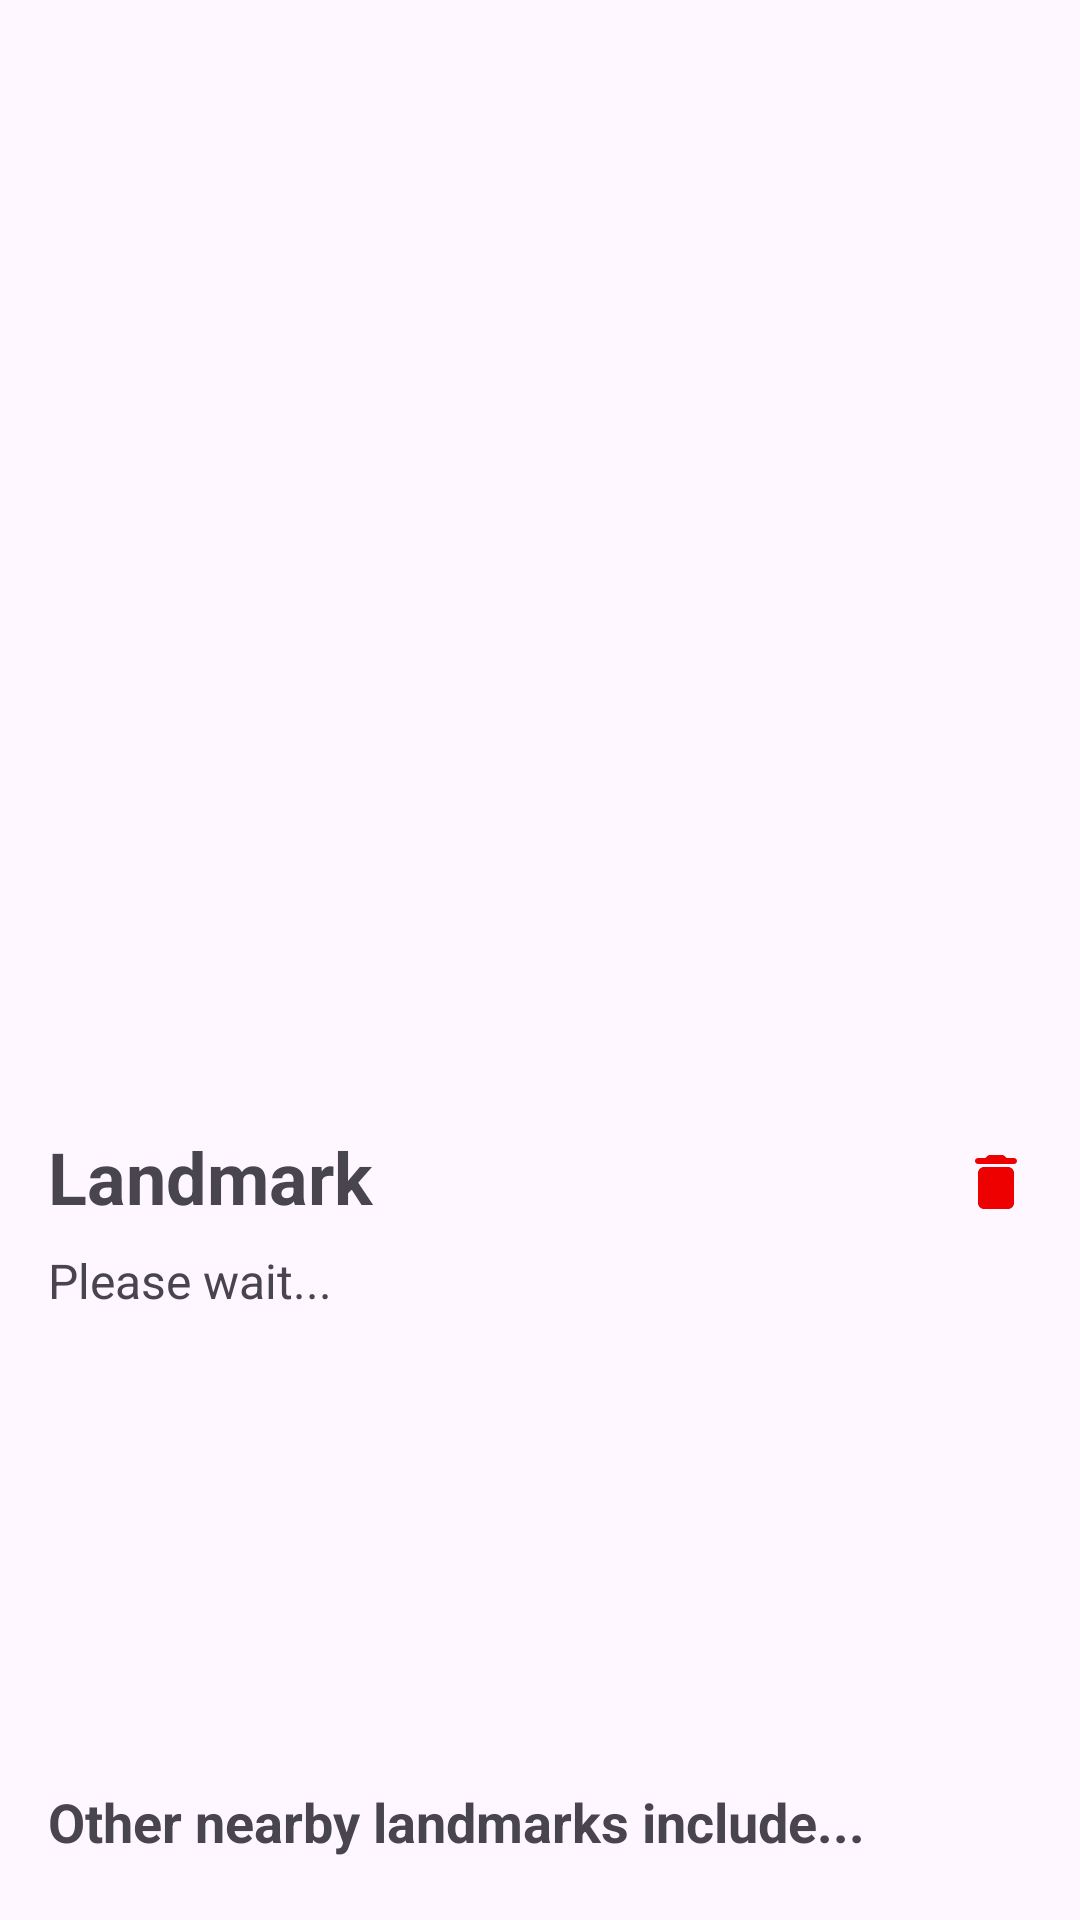

Android layout source for this screen:
<!-- AndroidManifest.xml: application theme Theme.Rahhal -->
<!-- res/layout/activity_landmark.xml -->
<?xml version="1.0" encoding="utf-8"?>
<LinearLayout xmlns:android="http://schemas.android.com/apk/res/android"
    android:layout_width="match_parent"
    android:layout_height="match_parent"
    xmlns:app="http://schemas.android.com/apk/res-auto"
    android:padding="16dp"
    android:orientation="vertical">


    <ImageView
        android:id="@+id/landmarkImageView"
        android:layout_width="match_parent"
        android:layout_height="350dp"
        android:scaleType="fitCenter"
        android:layout_marginBottom="10dp"/>
    
    <LinearLayout
        android:layout_width="match_parent"
        android:layout_height="wrap_content"
        android:orientation="horizontal"
        android:layout_marginBottom="4dp">

        <TextView
            android:id="@+id/titleTextView"
            android:layout_width="wrap_content"
            android:layout_height="wrap_content"
            android:text="Landmark"
            android:gravity="start"
            android:textSize="24sp"
            android:layout_weight="1"
            android:textStyle="bold" />
        
        <ImageButton
            android:layout_width="24sp"
            android:layout_height="36sp"
            android:gravity="end"
            android:id="@+id/deleteButton"
            android:src="@drawable/round_delete_24"
            android:scaleType="fitCenter"
            android:background="?attr/selectableItemBackgroundBorderless">

        </ImageButton>
        
    </LinearLayout>

    

    <ScrollView
        android:layout_width="match_parent"
        android:layout_height="175sp"
        android:layout_marginBottom="4dp">

        <TextView
            android:id="@+id/paragraphTextView"
            android:layout_width="match_parent"
            android:layout_height="wrap_content"
            android:textSize="16sp"
            android:text="Please wait..." />
    </ScrollView>

    <TextView
        android:layout_width="match_parent"
        android:layout_height="wrap_content"
        android:text="Other nearby landmarks include..."
        android:textSize="18sp"
        android:textStyle="bold" />
    <TextView
        android:id="@+id/recommendedLocations"
        android:layout_width="match_parent"
        android:layout_height="wrap_content"
        android:text="Nearby locations"
        android:textSize="16sp" />

</LinearLayout>
<!-- resources referenced by this layout -->
<resources>
  <!-- drawable round_delete_24 (drawable) -->
  <vector android:height="24dp" android:tint="#EE0000"
      android:viewportHeight="24" android:viewportWidth="24"
      android:width="24dp" xmlns:android="http://schemas.android.com/apk/res/android">
      <path android:fillColor="@android:color/white" android:pathData="M6,19c0,1.1 0.9,2 2,2h8c1.1,0 2,-0.9 2,-2V9c0,-1.1 -0.9,-2 -2,-2H8c-1.1,0 -2,0.9 -2,2v10zM18,4h-2.5l-0.71,-0.71c-0.18,-0.18 -0.44,-0.29 -0.7,-0.29H9.91c-0.26,0 -0.52,0.11 -0.7,0.29L8.5,4H6c-0.55,0 -1,0.45 -1,1s0.45,1 1,1h12c0.55,0 1,-0.45 1,-1s-0.45,-1 -1,-1z"/>
  </vector>
  <style name="Theme.Rahhal" parent="Theme.MaterialComponents.DayNight.DarkActionBar">
          
          <item name="colorPrimary">@color/purple_500</item>
          <item name="colorPrimaryVariant">@color/purple_700</item>
          <item name="colorOnPrimary">@color/white</item>
          
          <item name="colorSecondary">@color/teal_200</item>
          <item name="colorSecondaryVariant">@color/teal_700</item>
          <item name="colorOnSecondary">@color/black</item>
          
          <item name="android:statusBarColor">?attr/colorPrimaryVariant</item>
          
          <item name="windowActionBar">false</item>
          <item name="windowNoTitle">true</item>
      </style>
  <color name="purple_500">#FF6200EE</color>
  <color name="purple_700">#FF3700B3</color>
  <color name="white">#FFFFFFFF</color>
  <color name="teal_200">#FF03DAC5</color>
  <color name="teal_700">#FF018786</color>
  <color name="black">#FF000000</color>
</resources>
